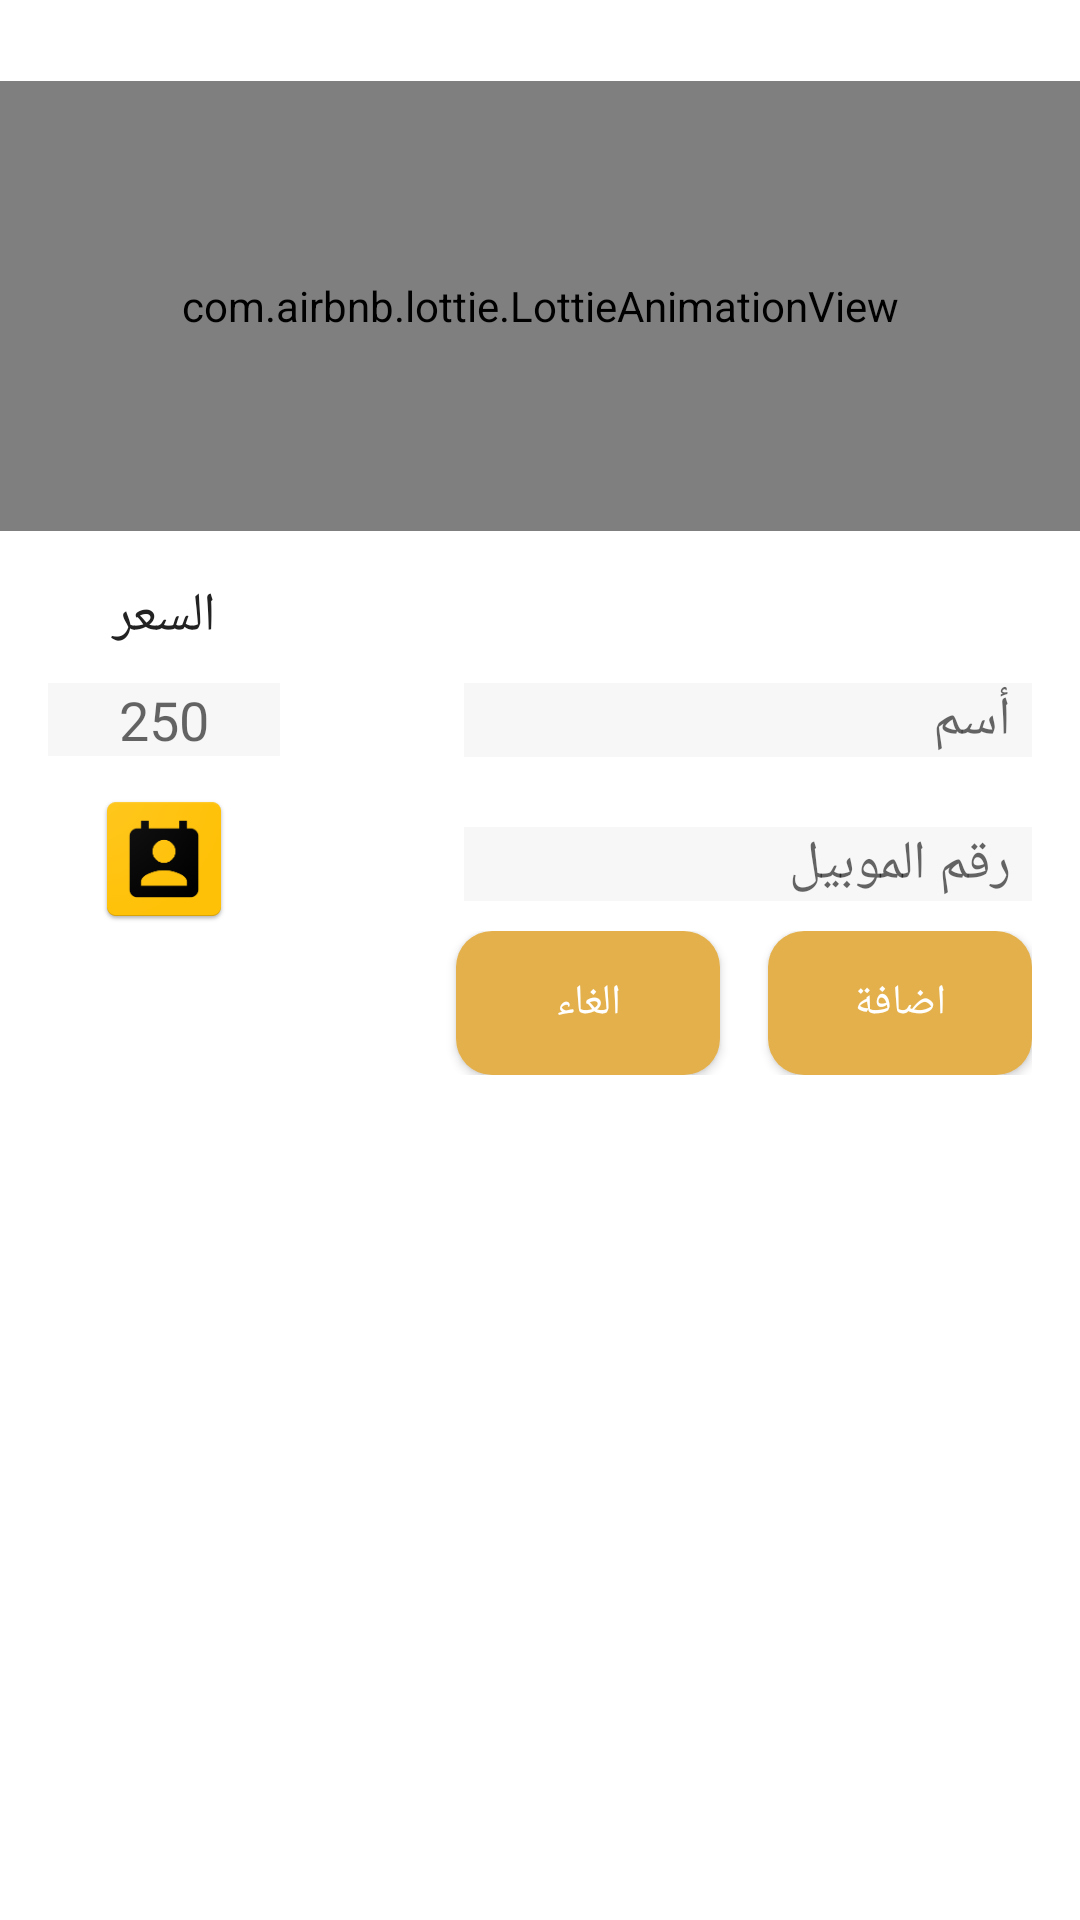

Reconstruct the res/layout file that produces this screen, plus the resources it refers to.
<!-- AndroidManifest.xml: application theme Theme.MainFarahy -->
<!-- res/layout/add_vendor_dialog.xml -->
<?xml version="1.0" encoding="utf-8"?>
<LinearLayout xmlns:android="http://schemas.android.com/apk/res/android"
    xmlns:app="http://schemas.android.com/apk/res-auto"
    xmlns:tools="http://schemas.android.com/tools"
    android:layout_width="match_parent"
    android:layout_height="match_parent"

    android:background="@drawable/main_dialog_design"
    android:orientation="vertical">

    <TextView
        android:layout_width="match_parent"
        android:layout_height="wrap_content"
        android:textAlignment="center"
        android:textAppearance="@style/TextAppearance.AppCompat.Headline"
        android:textSize="20sp" />

    <com.airbnb.lottie.LottieAnimationView
        android:id="@+id/animation_view"
        android:layout_width="match_parent"
        android:layout_height="150dip"
        app:lottie_autoPlay="true"
        app:lottie_loop="true"
        app:lottie_rawRes="@raw/animation1" />

    <LinearLayout
        android:layout_width="match_parent"
        android:layout_height="wrap_content"
        android:orientation="vertical"
        android:padding="16dp">

        <LinearLayout
            android:layout_width="match_parent"
            android:layout_height="match_parent"
            android:orientation="horizontal"
            android:weightSum="3">

            <TextView
                android:layout_width="91dp"
                android:layout_height="wrap_content"
                android:layout_gravity="bottom"
                android:layout_weight="0.25"
                android:ems="10"
                android:fontFamily="@font/alfont"

                android:gravity="center"
                android:text="السعر"
                android:textColor="#222222"
                android:textSize="18sp" />

            <TextView
                android:layout_width="75dp"
                android:layout_height="wrap_content"
                android:layout_gravity="bottom"
                android:layout_weight="0.25"
                android:text=" X "
                android:textSize="20sp"
                android:visibility="invisible" />

            <EditText
                android:layout_width="match_parent"
                android:layout_height="wrap_content"
                android:layout_gravity="bottom"
                android:layout_marginTop="10dp"
                android:layout_weight="2.5"
                android:background="#f7f7f7"
                android:cursorVisible="true"
                android:hint="أسم "
                android:paddingLeft="7dip"
                android:paddingRight="7dip"
                android:text=""
                android:textAlignment="textStart"
                android:textAppearance="@style/TextAppearance.AppCompat.Medium"
                android:visibility="invisible"
                tools:ignore="RtlCompat" />
        </LinearLayout>


        <LinearLayout
            android:layout_width="match_parent"
            android:layout_height="match_parent"
            android:orientation="horizontal"
            android:weightSum="3">

            <EditText
                android:id="@+id/editTextNumber"
                android:layout_width="91dp"
                android:layout_height="wrap_content"
                android:layout_gravity="bottom"
                android:layout_weight="0.25"
                android:background="#f7f7f7"
                android:ems="10"
                android:fontFamily="sans-serif"
                android:gravity="center"
                android:hint="250"
                android:inputType="number"
                android:textColor="#5E5E5E"
                android:textSize="18sp" />

            <TextView
                android:id="@+id/textView"
                android:layout_width="75dp"
                android:layout_height="wrap_content"
                android:layout_gravity="bottom"
                android:layout_weight="0.25"
                android:text=" X "
                android:textSize="20sp"
                android:visibility="invisible" />

            <EditText
                android:id="@+id/guest_edit_box_id"
                android:layout_width="match_parent"
                android:layout_height="wrap_content"
                android:layout_gravity="bottom"
                android:layout_marginTop="10dp"
                android:layout_weight="2.5"
                android:background="#f7f7f7"
                android:cursorVisible="true"
                android:fontFamily="@font/alfont"
                android:hint="أسم "
                android:paddingLeft="7dip"
                android:paddingRight="7dip"
                android:text=""
                android:textAlignment="textStart"
                android:textAppearance="@style/TextAppearance.AppCompat.Medium"
                android:textColor="#5E5E5E"
                tools:ignore="RtlCompat" />
        </LinearLayout>

        <LinearLayout
            android:layout_width="match_parent"
            android:layout_height="match_parent"
            android:orientation="horizontal"
            android:weightSum="3">

            <ImageView
                android:id="@+id/contact_id"
                android:layout_width="91dp"
                android:layout_height="wrap_content"
                android:layout_gravity="bottom"
                android:layout_weight="0.25"

                android:clickable="true"
                android:ems="10"
                android:focusable="true"

                android:gravity="center"
                android:src="@drawable/ic_contact" />

            <TextView
                android:layout_width="75dp"
                android:layout_height="wrap_content"
                android:layout_gravity="bottom"
                android:layout_weight="0.25"
                android:text=" X "
                android:textSize="20sp"
                android:visibility="invisible" />

            <EditText
                android:id="@+id/addphone_id"
                android:layout_width="match_parent"
                android:layout_height="wrap_content"
                android:layout_gravity="bottom"
                android:layout_marginTop="10dp"
                android:layout_weight="2.5"
                android:background="#f7f7f7"
                android:cursorVisible="true"
                android:fontFamily="@font/alfont"
                android:hint="رقم الموبيل"
                android:inputType="number"
                android:paddingLeft="7dip"
                android:paddingRight="7dip"
                android:text=""
                android:textAlignment="textStart"
                android:textAppearance="@style/TextAppearance.AppCompat.Medium"
                android:textColor="#5E5E5E"
                tools:ignore="RtlCompat" />
        </LinearLayout>

        <LinearLayout
            android:layout_width="match_parent"
            android:layout_height="match_parent"
            android:gravity="right"
            android:orientation="horizontal"
            android:paddingTop="@dimen/_14sdp">

            <Button
                android:id="@+id/guest_buttoncancel_id"
                android:layout_width="wrap_content"
                android:layout_height="wrap_content"
                android:layout_gravity="center"
                android:layout_marginRight="16dip"
                android:background="@drawable/main_button_design"
                android:clickable="true"
                android:focusable="true"
                android:fontFamily="@font/alfont"
                android:foreground="?android:attr/selectableItemBackground"
                android:text="الغاء"
                android:textColor="#FFF"
                app:rippleColor="@color/purple_500" />

            <Button
                android:id="@+id/guest_buttonOk_id"
                android:layout_width="wrap_content"
                android:layout_height="wrap_content"
                android:layout_gravity="center"
                android:background="@drawable/main_button_design"
                android:clickable="true"
                android:focusable="true"
                android:fontFamily="@font/alfont"
                android:foreground="?android:attr/selectableItemBackground"
                android:text="اضافة"
                android:textColor="#FFF"
                app:rippleColor="@color/purple_500" />

        </LinearLayout>
    </LinearLayout>
</LinearLayout>
<!-- resources referenced by this layout -->
<resources>
  <color name="purple_500">#e3b04b</color>
  <!-- drawable ic_contact: png bitmap (drawable-hdpi, 3216 bytes) -->
  <!-- drawable main_button_design (drawable) -->
  <?xml version="1.0" encoding="utf-8"?>
  <selector xmlns:android="http://schemas.android.com/apk/res/android">
      <item>
          <shape>
              <corners android:radius="12dp" />
              <gradient
                  android:angle="90"
                  android:startColor="#e3b04b"
                  android:endColor="#e3b04b"
                  android:type="linear"
  
                  />
  
          </shape>
      </item>
  </selector>
  <!-- drawable main_dialog_design (drawable) -->
  <?xml version="1.0" encoding="utf-8"?>
  <selector xmlns:android="http://schemas.android.com/apk/res/android">
      <item>
          <shape>
              <corners android:radius="20dp" />
              <gradient
                  android:angle="90"
                  android:startColor="#FFFFFF"
                  android:endColor="#FFFFFF"
                  android:type="linear"
  
                  />
  
          </shape>
      </item>
  </selector>
  <style name="Theme.MainFarahy" parent="Theme.MaterialComponents.DayNight.DarkActionBar">
          
          <item name="colorPrimary">@color/purple_500</item>
          <item name="colorPrimaryVariant">@color/purple_700</item>
          <item name="colorOnPrimary">@color/white</item>
          
          <item name="colorSecondary">@color/teal_200</item>
          <item name="colorSecondaryVariant">@color/teal_700</item>
          <item name="colorOnSecondary">@color/black</item>
          
          <item name="android:statusBarColor" tools:targetApi="l">?attr/colorPrimaryVariant</item>
          
      </style>
  <color name="purple_700">#ec9c06</color>
  <color name="white">#FFFFFFFF</color>
  <color name="teal_200">#ec9c06</color>
  <color name="teal_700">#FF018786</color>
  <color name="black">#FF000000</color>
</resources>
